Labelled photos from "real", an image-classification folder in orianapresacan/EmbryoStageGen. The possible labels are: 2-cell embryo, 4-cell embryo, 8-cell embryo, blastocyst, morula.

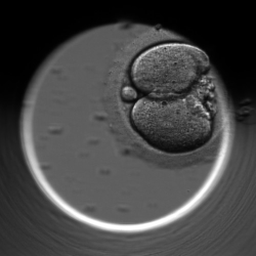
Label: 2-cell embryo

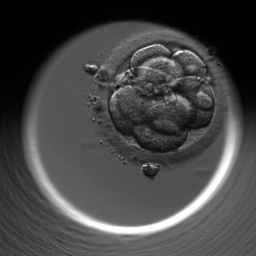
Label: 8-cell embryo

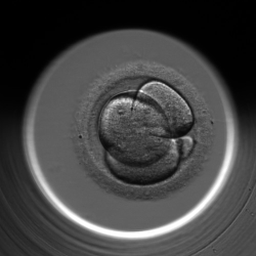
Label: 4-cell embryo

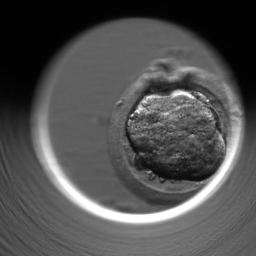
Label: morula

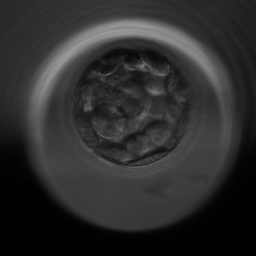
Label: blastocyst

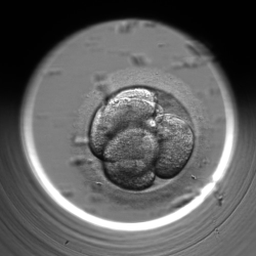
Label: 4-cell embryo
